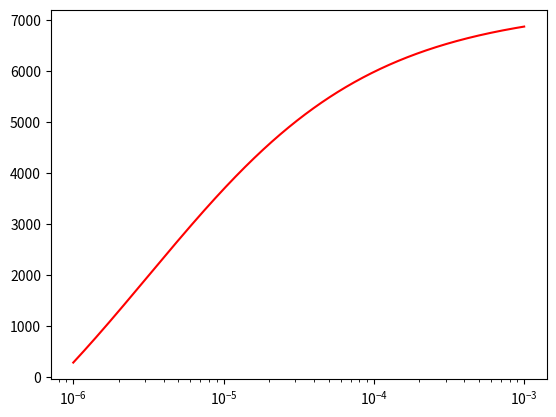

This chart was generated by the following Python code:
# -*- coding: utf-8 -*-
"""
Created on Fri Feb  8 12:51:24 2019

[redacted]
"""

"""This is a code to find the time of ignition of the paper when it collides with
the metal half plane, subject to constant gas temperature. Now that the time is
comparable to the collision time need to account for temp variation at the boundary
this should be next goal. I think also should try and do smth similar for the other
initiation mechanisms where I llike think about the temp and BC and also the adjusted
thickness of the paper"""

from scipy.special import erfc
import numpy as np
from numpy import linspace
from numpy import sum
from numpy import array
import matplotlib.pyplot as plt

#in units of nanometers

a=0.675 #for steel
#a=0.9985 #for saphire 
#a=0.902 #for glass
l=1
kappa = 0.09
x=0.5

V=7300 #for steel
#V=4610, #saphirre
#V=7400 #, if glass remains elastic


def b(x):
    return erfc(x)

def sumfunc(i,t):
  a=0.675
  kappa = 90
  #print(i)
  #kappa is 10**-6 and t is in seconds
  #trying l,x in 10 micrometers which comes from inverting mcnamara to get thickness ratio
  #and initial thickness of paper is 0.05mm
  y_1 = erfc(((1+2*i)*l+x)*4*10**-6/(2*(kappa*(t)*10**-6)**(0.5)))
  y_2 = a*erfc(((2*i+1)*l-x)*4*10**-6/(2*(kappa*(t)*10**-6)**(0.5))) 
  return sum(V*(a**(i))*(y_1 - y_2))

#writing the sum
n = linspace(0,999,10**3,dtype = float)


time=np.logspace(-6,-3,10**3, dtype = float)

#want the value of time when x/2 temp. reaches auto ignition 230 ie. when function = 506 

temp = []
 
for j in time:
        sum_result = sumfunc(n,j)
        temp.append(sum_result)
        if 300 > sum_result > 250:
            print(j)
            
    
plt.semilogx(time,temp,'r')
#plt.plot(time,temp,'r')   
"""The size of the paper makes a very big differenc to the end result, however,
it is thought that  it will assume it min thickness almost immediatedly as E of
paper is very small. I made some assumptions to allow T to be fixed at x=-l, I
think the assumption that this layer is held at the gas temp. is good
but could potenitally add the time dependence of this layer to the solution in
in time"""    
    